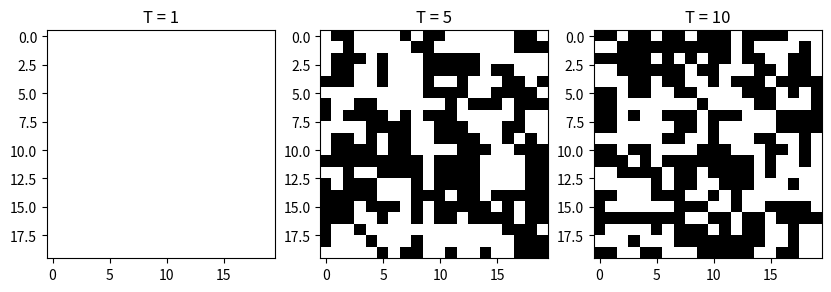

This figure's Python source:
import numpy as np
import matplotlib.pyplot as plt

def ising_model(T, L):
    np.random.seed(1234)
    # Initialize the spin grid with random spins
    spin_grid = np.random.choice([-1, 1], size=(L, L))
    # Define the energy change for flipping a spin
    def deltaE(S, i, j):
        return 2 * S[i, j] * (S[i, (j + 1) % L] + S[i, (j - 1 + L) % L] + S[(i + 1) % L, j] + S[(i - 1 + L) % L, j])
    # Monte Carlo simulation
    for t in range(100000):
        i, j = np.random.randint(0, L, size=2)
        dE = deltaE(spin_grid, i, j)
        if dE <= 0 or np.random.rand() < np.exp(-dE / T):
            spin_grid[i, j] = -spin_grid[i, j]
    return spin_grid

# Plot the results for different temperatures
plt.figure(figsize=(10, 8))
for i, T in enumerate([1, 5, 10]):
    plt.subplot(1, 3, i + 1)
    plt.imshow(ising_model(T, 20), cmap='gray', vmin=-1, vmax=1)
    plt.title("T = {}".format(T))
plt.show()
